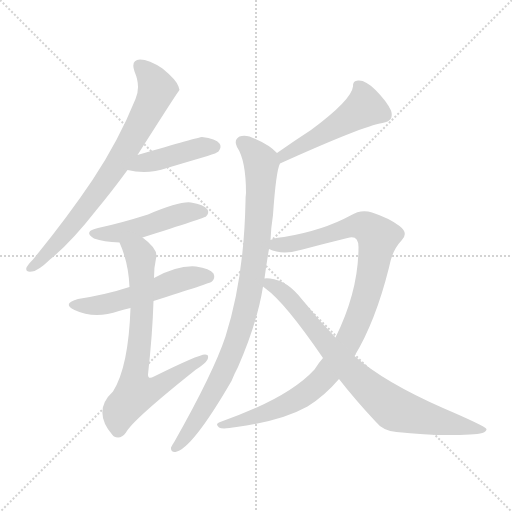
t = 0.00 s
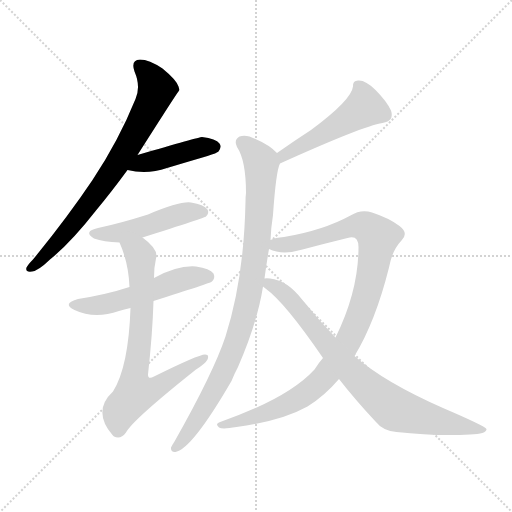
t = 1.49 s
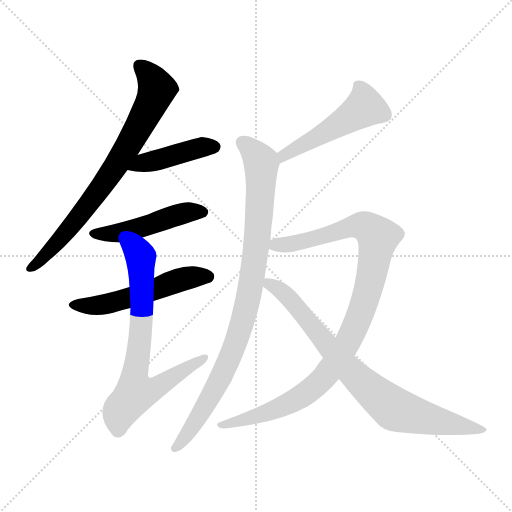
t = 2.97 s
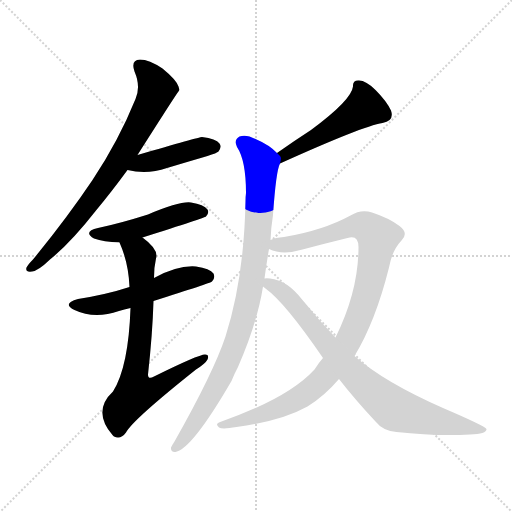
t = 4.46 s
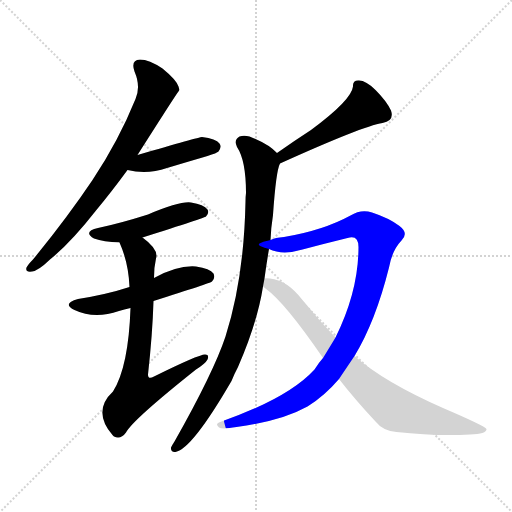
t = 5.94 s
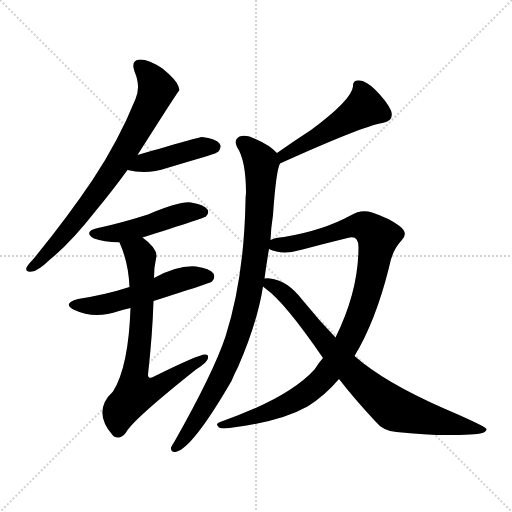
t = 7.43 s

The animated SVG that drew these frames (rendered in a browser with its animation timeline set to each time). Animation: 9 CSS @keyframes rules; one cycle of 7.43 s.

<svg version="1.1" viewBox="0 0 1024 1024" xmlns="http://www.w3.org/2000/svg">
  <g stroke="lightgray" stroke-dasharray="1,1" stroke-width="1" transform="scale(4, 4)">
    <line x1="0" y1="0" x2="256" y2="256"></line>
    <line x1="256" y1="0" x2="0" y2="256"></line>
    <line x1="128" y1="0" x2="128" y2="256"></line>
    <line x1="0" y1="128" x2="256" y2="128"></line>
  </g>
<g transform="scale(1, -1) translate(0, -900)">
   <style type="text/css">
    @keyframes keyframes0 {
      from {
       stroke: blue;
       stroke-dashoffset: 754;
       stroke-width: 128;
       }
       71% {
       animation-timing-function: step-end;
       stroke: blue;
       stroke-dashoffset: 0;
       stroke-width: 128;
       }
       to {
       stroke: black;
       stroke-width: 1024;
       }
       }
       #make-me-a-hanzi-animation-0 {
         animation: keyframes0 0.863607s both;
         animation-delay: 0.000000s;
         animation-timing-function: linear;
       }
    @keyframes keyframes1 {
      from {
       stroke: blue;
       stroke-dashoffset: 429;
       stroke-width: 128;
       }
       58% {
       animation-timing-function: step-end;
       stroke: blue;
       stroke-dashoffset: 0;
       stroke-width: 128;
       }
       to {
       stroke: black;
       stroke-width: 1024;
       }
       }
       #make-me-a-hanzi-animation-1 {
         animation: keyframes1 0.599121s both;
         animation-delay: 0.863607s;
         animation-timing-function: linear;
       }
    @keyframes keyframes2 {
      from {
       stroke: blue;
       stroke-dashoffset: 478;
       stroke-width: 128;
       }
       61% {
       animation-timing-function: step-end;
       stroke: blue;
       stroke-dashoffset: 0;
       stroke-width: 128;
       }
       to {
       stroke: black;
       stroke-width: 1024;
       }
       }
       #make-me-a-hanzi-animation-2 {
         animation: keyframes2 0.638997s both;
         animation-delay: 1.462728s;
         animation-timing-function: linear;
       }
    @keyframes keyframes3 {
      from {
       stroke: blue;
       stroke-dashoffset: 533;
       stroke-width: 128;
       }
       63% {
       animation-timing-function: step-end;
       stroke: blue;
       stroke-dashoffset: 0;
       stroke-width: 128;
       }
       to {
       stroke: black;
       stroke-width: 1024;
       }
       }
       #make-me-a-hanzi-animation-3 {
         animation: keyframes3 0.683757s both;
         animation-delay: 2.101725s;
         animation-timing-function: linear;
       }
    @keyframes keyframes4 {
      from {
       stroke: blue;
       stroke-dashoffset: 723;
       stroke-width: 128;
       }
       70% {
       animation-timing-function: step-end;
       stroke: blue;
       stroke-dashoffset: 0;
       stroke-width: 128;
       }
       to {
       stroke: black;
       stroke-width: 1024;
       }
       }
       #make-me-a-hanzi-animation-4 {
         animation: keyframes4 0.838379s both;
         animation-delay: 2.785482s;
         animation-timing-function: linear;
       }
    @keyframes keyframes5 {
      from {
       stroke: blue;
       stroke-dashoffset: 496;
       stroke-width: 128;
       }
       62% {
       animation-timing-function: step-end;
       stroke: blue;
       stroke-dashoffset: 0;
       stroke-width: 128;
       }
       to {
       stroke: black;
       stroke-width: 1024;
       }
       }
       #make-me-a-hanzi-animation-5 {
         animation: keyframes5 0.653646s both;
         animation-delay: 3.623861s;
         animation-timing-function: linear;
       }
    @keyframes keyframes6 {
      from {
       stroke: blue;
       stroke-dashoffset: 919;
       stroke-width: 128;
       }
       75% {
       animation-timing-function: step-end;
       stroke: blue;
       stroke-dashoffset: 0;
       stroke-width: 128;
       }
       to {
       stroke: black;
       stroke-width: 1024;
       }
       }
       #make-me-a-hanzi-animation-6 {
         animation: keyframes6 0.997884s both;
         animation-delay: 4.277507s;
         animation-timing-function: linear;
       }
    @keyframes keyframes7 {
      from {
       stroke: blue;
       stroke-dashoffset: 1014;
       stroke-width: 128;
       }
       77% {
       animation-timing-function: step-end;
       stroke: blue;
       stroke-dashoffset: 0;
       stroke-width: 128;
       }
       to {
       stroke: black;
       stroke-width: 1024;
       }
       }
       #make-me-a-hanzi-animation-7 {
         animation: keyframes7 1.075195s both;
         animation-delay: 5.275391s;
         animation-timing-function: linear;
       }
    @keyframes keyframes8 {
      from {
       stroke: blue;
       stroke-dashoffset: 803;
       stroke-width: 128;
       }
       72% {
       animation-timing-function: step-end;
       stroke: blue;
       stroke-dashoffset: 0;
       stroke-width: 128;
       }
       to {
       stroke: black;
       stroke-width: 1024;
       }
       }
       #make-me-a-hanzi-animation-8 {
         animation: keyframes8 0.903483s both;
         animation-delay: 6.350586s;
         animation-timing-function: linear;
       }
</style>
<path d="M 275.0 590.0 Q 357.0 719.0 359.0 720.0 Q 358.0 724.0 357.0 727.0 Q 353.0 740.0 325.0 763.0 Q 298.0 781.0 280.0 781.0 Q 261.0 780.0 269.0 757.0 Q 282.0 727.0 271.0 702.0 Q 237.0 618.0 185.0 540.0 Q 134.0 464.0 66.0 381.0 Q 56.0 371.0 53.0 365.0 Q 50.0 355.0 64.0 357.0 Q 76.0 358.0 100.0 381.0 Q 142.0 415.0 192.0 479.0 Q 222.0 515.0 255.0 560.0 L 275.0 590.0 Z" fill="lightgray"></path> 
<path d="M 255.0 560.0 Q 294.0 550.0 334.0 564.0 Q 374.0 576.0 415.0 588.0 Q 434.0 594.0 437.0 597.0 Q 444.0 606.0 439.0 613.0 Q 432.0 623.0 404.0 626.0 Q 398.0 626.0 275.0 590.0 C 246.0 582.0 226.0 567.0 255.0 560.0 Z" fill="lightgray"></path> 
<path d="M 285.0 425.0 Q 411.0 465.0 412.0 467.0 Q 419.0 474.0 415.0 481.0 Q 408.0 491.0 382.0 495.0 Q 360.0 498.0 296.0 471.0 Q 239.0 453.0 196.0 444.0 Q 165.0 437.0 188.0 423.0 Q 207.0 416.0 239.0 415.0 L 285.0 425.0 Z" fill="lightgray"></path> 
<path d="M 307.0 298.0 Q 421.0 334.0 424.0 337.0 Q 431.0 344.0 427.0 353.0 Q 420.0 363.0 392.0 367.0 Q 356.0 370.0 308.0 344.0 L 259.0 326.0 Q 213.0 311.0 156.0 302.0 Q 123.0 293.0 149.0 280.0 Q 189.0 261.0 238.0 278.0 Q 248.0 281.0 261.0 284.0 L 307.0 298.0 Z" fill="lightgray"></path> 
<path d="M 261.0 284.0 Q 257.0 166.0 226.0 117.0 Q 184.0 78.0 225.0 30.0 Q 226.0 29.0 228.0 27.0 Q 241.0 20.0 252.0 35.0 Q 265.0 60.0 392.0 161.0 Q 411.0 173.0 415.0 181.0 Q 419.0 191.0 410.0 191.0 Q 397.0 191.0 308.0 147.0 Q 296.0 140.0 296.0 151.0 Q 305.0 232.0 307.0 298.0 L 308.0 344.0 Q 308.0 366.0 312.0 383.0 Q 318.0 401.0 285.0 425.0 C 262.0 444.0 228.0 443.0 239.0 415.0 Q 257.0 375.0 259.0 326.0 L 261.0 284.0 Z" fill="lightgray"></path> 
<path d="M 560.0 573.0 Q 726.0 648.0 765.0 654.0 Q 789.0 658.0 782.0 679.0 Q 773.0 698.0 751.0 720.0 Q 732.0 739.0 718.0 739.0 Q 705.0 740.0 706.0 727.0 Q 703.0 700.0 622.0 640.0 Q 588.0 618.0 554.0 594.0 C 529.0 577.0 533.0 561.0 560.0 573.0 Z" fill="lightgray"></path> 
<path d="M 541.0 420.0 Q 542.0 445.0 546.0 470.0 Q 552.0 558.0 560.0 573.0 C 563.0 586.0 563.0 586.0 554.0 594.0 Q 539.0 610.0 511.0 622.0 Q 492.0 632.0 479.0 627.0 Q 467.0 620.0 474.0 606.0 Q 492.0 579.0 492.0 514.0 Q 491.0 507.0 491.0 497.0 Q 488.0 343.0 451.0 227.0 Q 427.0 155.0 349.0 17.0 Q 345.0 11.0 342.0 5.0 Q 341.0 -5.0 351.0 -4.0 Q 384.0 2.0 463.0 138.0 Q 469.0 153.0 476.0 166.0 Q 515.0 256.0 526.0 327.0 L 529.0 343.0 Q 533.0 373.0 538.0 402.0 L 541.0 420.0 Z" fill="lightgray"></path> 
<path d="M 709.0 188.0 Q 751.0 257.0 778.0 365.0 Q 784.0 399.0 803.0 419.0 Q 818.0 434.0 799.0 448.0 Q 778.0 464.0 744.0 475.0 Q 722.0 482.0 701.0 469.0 Q 646.0 439.0 568.0 426.0 Q 550.0 425.0 541.0 420.0 C 512.0 413.0 509.0 410.0 538.0 402.0 Q 565.0 389.0 605.0 401.0 Q 650.0 413.0 695.0 424.0 Q 717.0 431.0 717.0 406.0 Q 717.0 318.0 671.0 225.0 L 646.0 184.0 Q 637.0 174.0 629.0 161.0 Q 577.0 104.0 443.0 57.0 Q 428.0 53.0 438.0 45.0 Q 445.0 41.0 473.0 46.0 Q 563.0 58.0 615.0 87.0 Q 649.0 108.0 678.0 142.0 L 709.0 188.0 Z" fill="lightgray"></path> 
<path d="M 678.0 142.0 Q 709.0 102.0 751.0 57.0 Q 766.0 38.0 793.0 36.0 Q 874.0 27.0 940.0 31.0 Q 974.0 32.0 973.0 42.0 Q 970.0 48.0 886.0 84.0 Q 768.0 136.0 709.0 188.0 L 671.0 225.0 Q 638.0 259.0 605.0 300.0 Q 574.0 340.0 540.0 343.0 Q 533.0 344.0 529.0 343.0 C 504.0 344.0 504.0 344.0 526.0 327.0 Q 527.0 326.0 531.0 323.0 Q 570.0 295.0 646.0 184.0 L 678.0 142.0 Z" fill="lightgray"></path> 
      <clipPath id="make-me-a-hanzi-clip-0">
      <path d="M 275.0 590.0 Q 357.0 719.0 359.0 720.0 Q 358.0 724.0 357.0 727.0 Q 353.0 740.0 325.0 763.0 Q 298.0 781.0 280.0 781.0 Q 261.0 780.0 269.0 757.0 Q 282.0 727.0 271.0 702.0 Q 237.0 618.0 185.0 540.0 Q 134.0 464.0 66.0 381.0 Q 56.0 371.0 53.0 365.0 Q 50.0 355.0 64.0 357.0 Q 76.0 358.0 100.0 381.0 Q 142.0 415.0 192.0 479.0 Q 222.0 515.0 255.0 560.0 L 275.0 590.0 Z" fill="lightgray"></path>
      </clipPath>
      <path clip-path="url(#make-me-a-hanzi-clip-0)" d="M 280.0 767.0 L 310.0 733.0 L 313.0 719.0 L 287.0 661.0 L 232.0 568.0 L 161.0 470.0 L 86.0 383.0 L 61.0 365.0 " fill="none" id="make-me-a-hanzi-animation-0" stroke-dasharray="626 1252" stroke-linecap="round"></path>

      <clipPath id="make-me-a-hanzi-clip-1">
      <path d="M 255.0 560.0 Q 294.0 550.0 334.0 564.0 Q 374.0 576.0 415.0 588.0 Q 434.0 594.0 437.0 597.0 Q 444.0 606.0 439.0 613.0 Q 432.0 623.0 404.0 626.0 Q 398.0 626.0 275.0 590.0 C 246.0 582.0 226.0 567.0 255.0 560.0 Z" fill="lightgray"></path>
      </clipPath>
      <path clip-path="url(#make-me-a-hanzi-clip-1)" d="M 263.0 562.0 L 293.0 577.0 L 409.0 607.0 L 429.0 606.0 " fill="none" id="make-me-a-hanzi-animation-1" stroke-dasharray="301 602" stroke-linecap="round"></path>

      <clipPath id="make-me-a-hanzi-clip-2">
      <path d="M 285.0 425.0 Q 411.0 465.0 412.0 467.0 Q 419.0 474.0 415.0 481.0 Q 408.0 491.0 382.0 495.0 Q 360.0 498.0 296.0 471.0 Q 239.0 453.0 196.0 444.0 Q 165.0 437.0 188.0 423.0 Q 207.0 416.0 239.0 415.0 L 285.0 425.0 Z" fill="lightgray"></path>
      </clipPath>
      <path clip-path="url(#make-me-a-hanzi-clip-2)" d="M 190.0 434.0 L 243.0 435.0 L 361.0 472.0 L 406.0 476.0 " fill="none" id="make-me-a-hanzi-animation-2" stroke-dasharray="350 700" stroke-linecap="round"></path>

      <clipPath id="make-me-a-hanzi-clip-3">
      <path d="M 307.0 298.0 Q 421.0 334.0 424.0 337.0 Q 431.0 344.0 427.0 353.0 Q 420.0 363.0 392.0 367.0 Q 356.0 370.0 308.0 344.0 L 259.0 326.0 Q 213.0 311.0 156.0 302.0 Q 123.0 293.0 149.0 280.0 Q 189.0 261.0 238.0 278.0 Q 248.0 281.0 261.0 284.0 L 307.0 298.0 Z" fill="lightgray"></path>
      </clipPath>
      <path clip-path="url(#make-me-a-hanzi-clip-3)" d="M 150.0 292.0 L 211.0 291.0 L 365.0 342.0 L 397.0 348.0 L 418.0 345.0 " fill="none" id="make-me-a-hanzi-animation-3" stroke-dasharray="405 810" stroke-linecap="round"></path>

      <clipPath id="make-me-a-hanzi-clip-4">
      <path d="M 261.0 284.0 Q 257.0 166.0 226.0 117.0 Q 184.0 78.0 225.0 30.0 Q 226.0 29.0 228.0 27.0 Q 241.0 20.0 252.0 35.0 Q 265.0 60.0 392.0 161.0 Q 411.0 173.0 415.0 181.0 Q 419.0 191.0 410.0 191.0 Q 397.0 191.0 308.0 147.0 Q 296.0 140.0 296.0 151.0 Q 305.0 232.0 307.0 298.0 L 308.0 344.0 Q 308.0 366.0 312.0 383.0 Q 318.0 401.0 285.0 425.0 C 262.0 444.0 228.0 443.0 239.0 415.0 Q 257.0 375.0 259.0 326.0 L 261.0 284.0 Z" fill="lightgray"></path>
      </clipPath>
      <path clip-path="url(#make-me-a-hanzi-clip-4)" d="M 248.0 411.0 L 278.0 394.0 L 282.0 383.0 L 284.0 279.0 L 269.0 147.0 L 273.0 116.0 L 314.0 125.0 L 408.0 184.0 " fill="none" id="make-me-a-hanzi-animation-4" stroke-dasharray="595 1190" stroke-linecap="round"></path>

      <clipPath id="make-me-a-hanzi-clip-5">
      <path d="M 560.0 573.0 Q 726.0 648.0 765.0 654.0 Q 789.0 658.0 782.0 679.0 Q 773.0 698.0 751.0 720.0 Q 732.0 739.0 718.0 739.0 Q 705.0 740.0 706.0 727.0 Q 703.0 700.0 622.0 640.0 Q 588.0 618.0 554.0 594.0 C 529.0 577.0 533.0 561.0 560.0 573.0 Z" fill="lightgray"></path>
      </clipPath>
      <path clip-path="url(#make-me-a-hanzi-clip-5)" d="M 715.0 730.0 L 724.0 717.0 L 730.0 686.0 L 578.0 596.0 L 570.0 582.0 " fill="none" id="make-me-a-hanzi-animation-5" stroke-dasharray="368 736" stroke-linecap="round"></path>

      <clipPath id="make-me-a-hanzi-clip-6">
      <path d="M 541.0 420.0 Q 542.0 445.0 546.0 470.0 Q 552.0 558.0 560.0 573.0 C 563.0 586.0 563.0 586.0 554.0 594.0 Q 539.0 610.0 511.0 622.0 Q 492.0 632.0 479.0 627.0 Q 467.0 620.0 474.0 606.0 Q 492.0 579.0 492.0 514.0 Q 491.0 507.0 491.0 497.0 Q 488.0 343.0 451.0 227.0 Q 427.0 155.0 349.0 17.0 Q 345.0 11.0 342.0 5.0 Q 341.0 -5.0 351.0 -4.0 Q 384.0 2.0 463.0 138.0 Q 469.0 153.0 476.0 166.0 Q 515.0 256.0 526.0 327.0 L 529.0 343.0 Q 533.0 373.0 538.0 402.0 L 541.0 420.0 Z" fill="lightgray"></path>
      </clipPath>
      <path clip-path="url(#make-me-a-hanzi-clip-6)" d="M 485.0 614.0 L 507.0 596.0 L 523.0 571.0 L 512.0 399.0 L 493.0 286.0 L 466.0 198.0 L 439.0 137.0 L 372.0 28.0 L 351.0 5.0 " fill="none" id="make-me-a-hanzi-animation-6" stroke-dasharray="791 1582" stroke-linecap="round"></path>

      <clipPath id="make-me-a-hanzi-clip-7">
      <path d="M 709.0 188.0 Q 751.0 257.0 778.0 365.0 Q 784.0 399.0 803.0 419.0 Q 818.0 434.0 799.0 448.0 Q 778.0 464.0 744.0 475.0 Q 722.0 482.0 701.0 469.0 Q 646.0 439.0 568.0 426.0 Q 550.0 425.0 541.0 420.0 C 512.0 413.0 509.0 410.0 538.0 402.0 Q 565.0 389.0 605.0 401.0 Q 650.0 413.0 695.0 424.0 Q 717.0 431.0 717.0 406.0 Q 717.0 318.0 671.0 225.0 L 646.0 184.0 Q 637.0 174.0 629.0 161.0 Q 577.0 104.0 443.0 57.0 Q 428.0 53.0 438.0 45.0 Q 445.0 41.0 473.0 46.0 Q 563.0 58.0 615.0 87.0 Q 649.0 108.0 678.0 142.0 L 709.0 188.0 Z" fill="lightgray"></path>
      </clipPath>
      <path clip-path="url(#make-me-a-hanzi-clip-7)" d="M 546.0 405.0 L 553.0 411.0 L 609.0 417.0 L 719.0 449.0 L 741.0 441.0 L 755.0 422.0 L 739.0 330.0 L 709.0 243.0 L 646.0 143.0 L 618.0 117.0 L 579.0 93.0 L 497.0 62.0 L 443.0 50.0 " fill="none" id="make-me-a-hanzi-animation-7" stroke-dasharray="886 1772" stroke-linecap="round"></path>

      <clipPath id="make-me-a-hanzi-clip-8">
      <path d="M 678.0 142.0 Q 709.0 102.0 751.0 57.0 Q 766.0 38.0 793.0 36.0 Q 874.0 27.0 940.0 31.0 Q 974.0 32.0 973.0 42.0 Q 970.0 48.0 886.0 84.0 Q 768.0 136.0 709.0 188.0 L 671.0 225.0 Q 638.0 259.0 605.0 300.0 Q 574.0 340.0 540.0 343.0 Q 533.0 344.0 529.0 343.0 C 504.0 344.0 504.0 344.0 526.0 327.0 Q 527.0 326.0 531.0 323.0 Q 570.0 295.0 646.0 184.0 L 678.0 142.0 Z" fill="lightgray"></path>
      </clipPath>
      <path clip-path="url(#make-me-a-hanzi-clip-8)" d="M 535.0 338.0 L 575.0 308.0 L 696.0 163.0 L 789.0 82.0 L 878.0 57.0 L 969.0 40.0 " fill="none" id="make-me-a-hanzi-animation-8" stroke-dasharray="675 1350" stroke-linecap="round"></path>

</g>
</svg>
